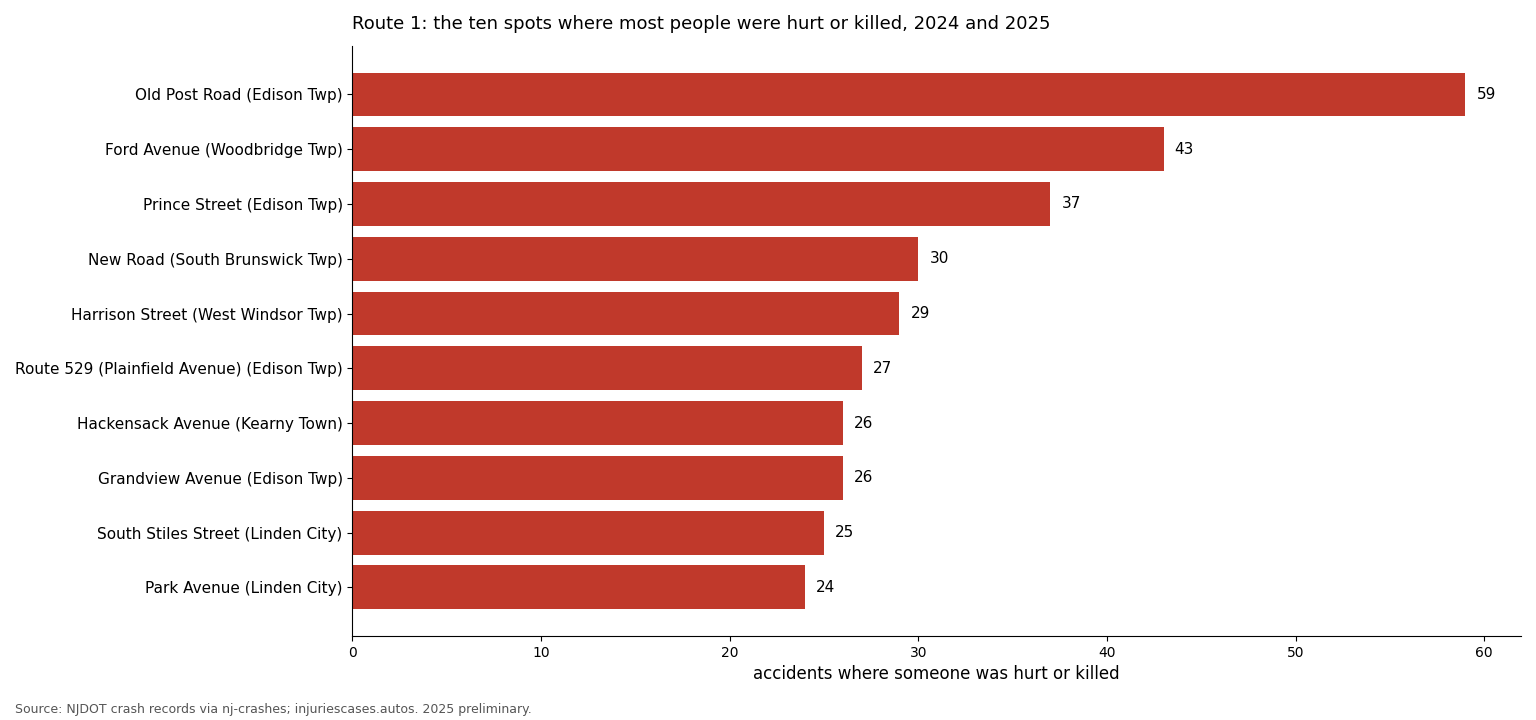

Data behind this chart, as committed beside it:
cross_street, municipality, county, ki, total, killed, lat, lon
OLD POST ROAD, Edison Twp, Middlesex, 59, 235, 0, 40.51, -74.38
FORD AVENUE (MIDDLESEX COUNTY 648), Woodbridge Twp, Middlesex, 43, 174, 0, 40.55, -74.32
PRINCE STREET, Edison Twp, Middlesex, 37, 115, 0, 40.52, -74.36
NEW ROAD, South Brunswick Twp, Middlesex, 30, 108, 1, 40.4, -74.56
HARRISON STREET (MERCER COUNTY 629), West Windsor Twp, Mercer, 29, 86, 0, 40.34, -74.63
RT 529 (PLAINFIELD AVENUE), Edison Twp, Middlesex, 27, 88, 2, 40.5, -74.4
HACKENSACK AVENUE, Kearny Town, Hudson, 26, 109, 0, 40.73, -74.1
GRANDVIEW AVENUE (MIDDLESEX COUNTY 660), Edison Twp, Middlesex, 26, 81, 0, 40.54, -74.34
SOUTH STILES STREET (UNION COUNTY 615), Linden City, Union, 25, 79, 0, 40.62, -74.25
PARK AVENUE (UNION COUNTY 616), Linden City, Union, 24, 84, 0, 40.65, -74.23
